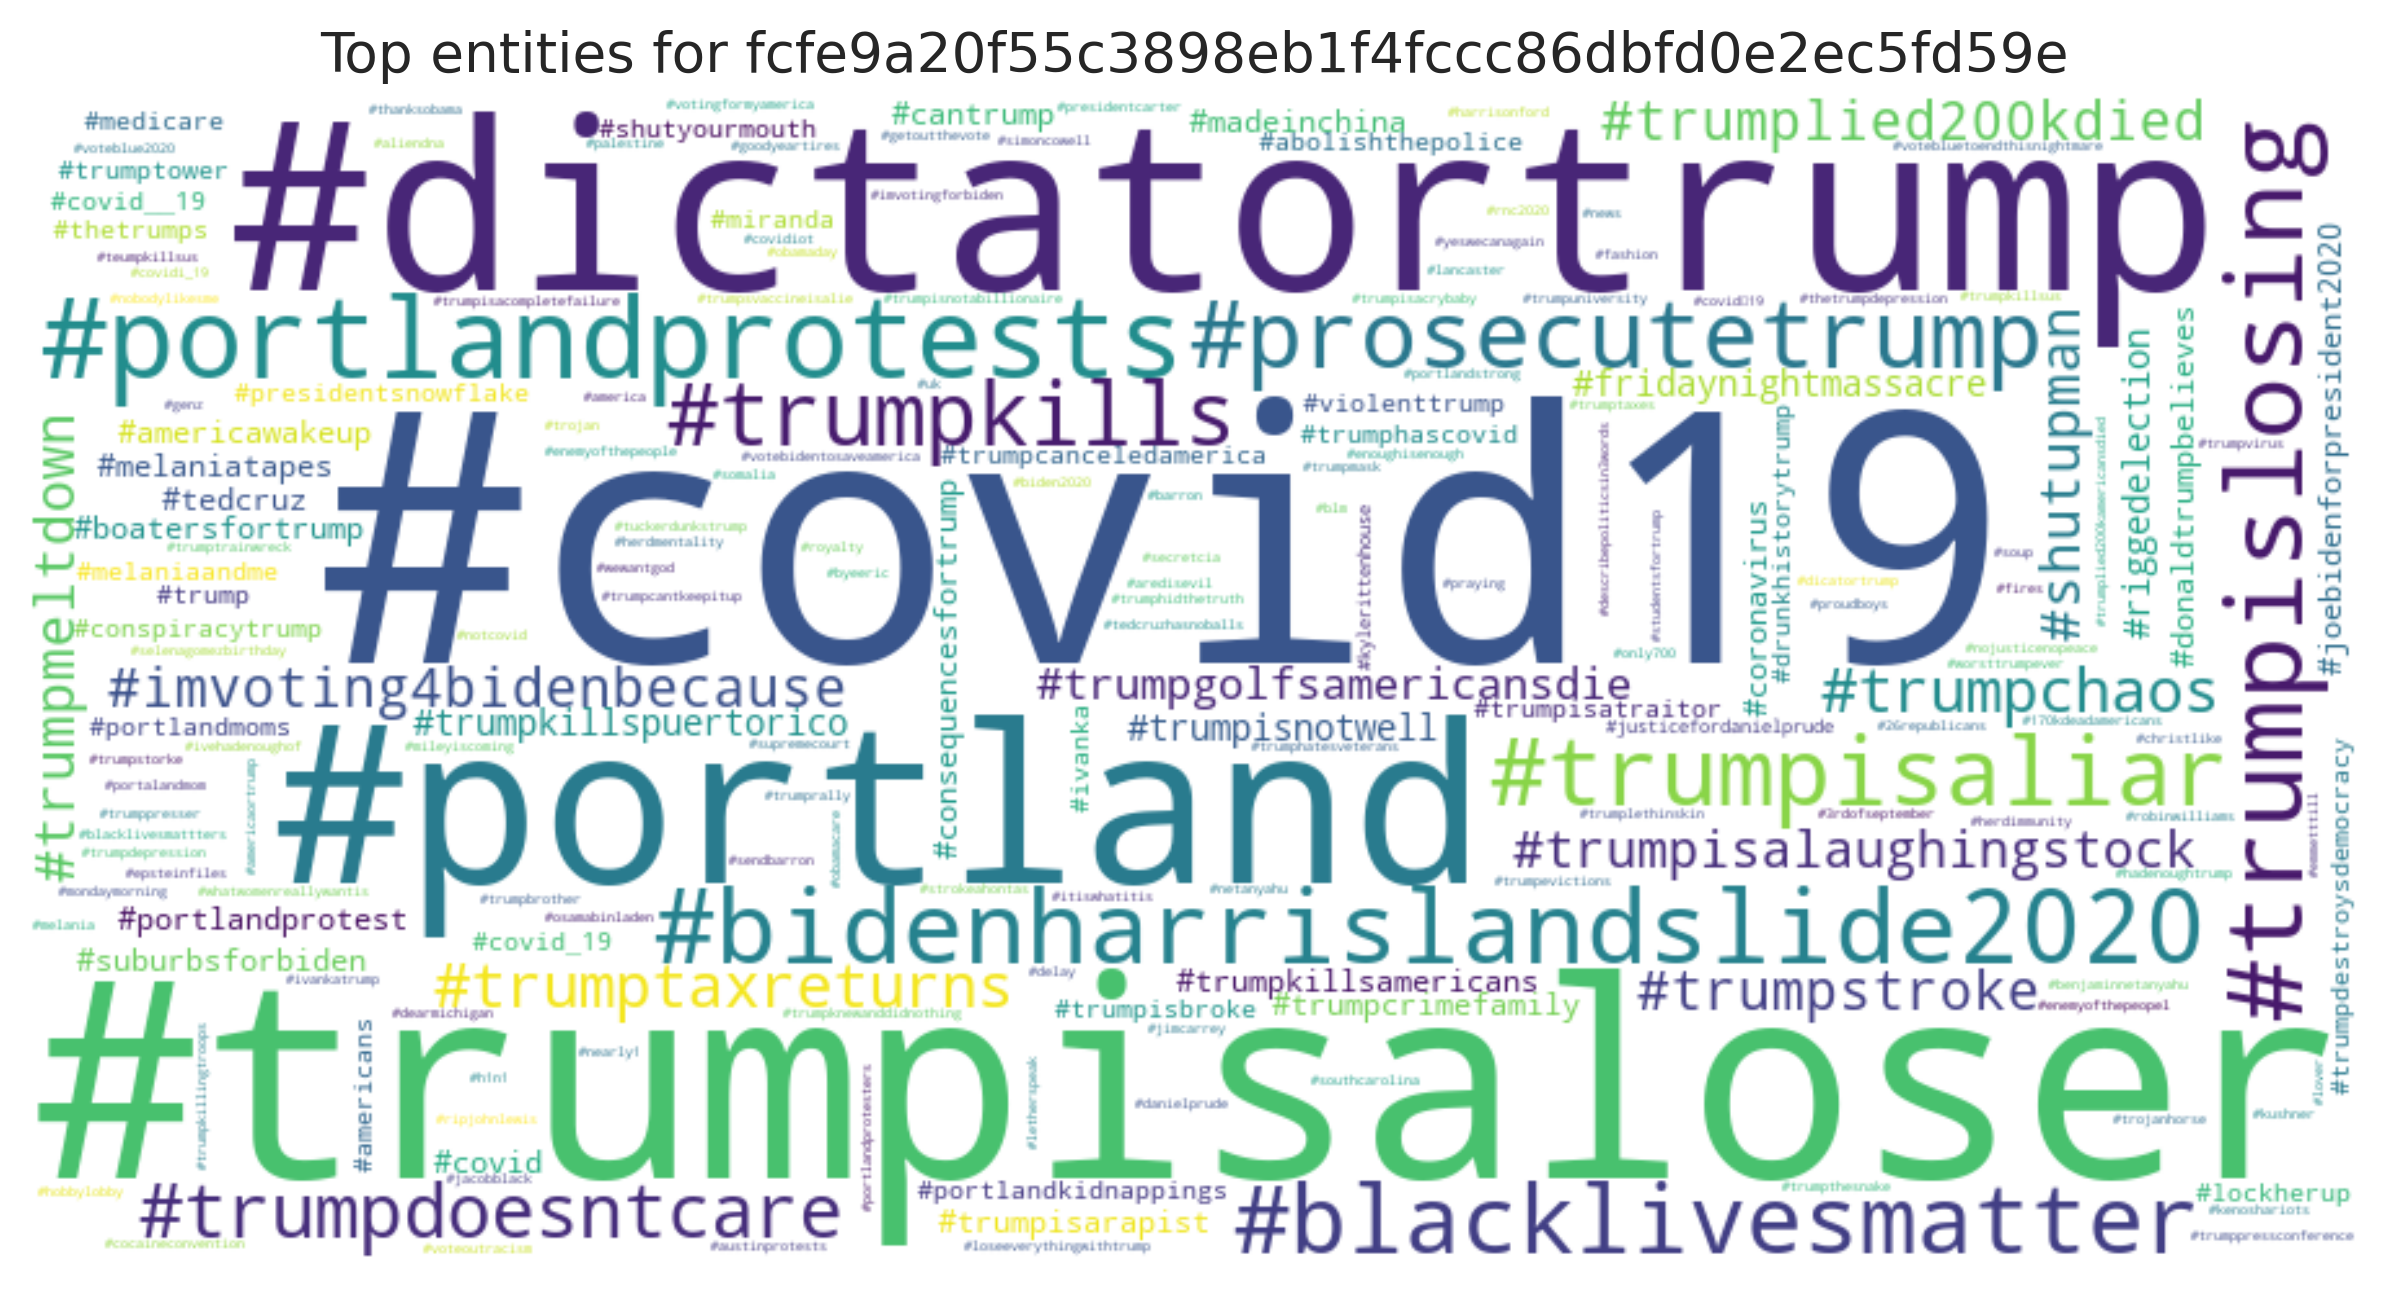

The file beside this chart, header and first rows:
entity, count
#covid19, 13
#trumpisaloser, 13
#dictatortrump, 9
#portland, 8
#portlandprotests, 8
#trumpislosing, 7
#bidenharrislandslide2020, 7
#trumpisaliar, 6
#blacklivesmatter, 6
#prosecutetrump, 6
#trumpkills, 6
#trumpdoesntcare, 6
#trumptaxreturns, 6
#trumpchaos, 6
#imvoting4bidenbecause, 5
#shutupman, 5
#trumpmeltdown, 5
#trumpstroke, 5
#trumplied200kdied, 5
#trumpisalaughingstock, 5
#trumpgolfsamericansdie, 4
#fridaynightmassacre, 4
#trumpkillspuertorico, 4
#trumpisnotwell, 4
#riggedelection, 4
#madeinchina, 3
#coronavirus, 3
#joebidenforpresident2020, 3
#trumpkillsamericans, 3
#suburbsforbiden, 3
#americawakeup, 3
#portlandprotest, 3
#covid, 3
#trumpisarapist, 3
#melaniatapes, 3
#tedcruz, 3
#boatersfortrump, 3
#trumpcrimefamily, 3
#donaldtrumpbelieves, 3
#consequencesfortrump, 3
#cantrump, 3
#drunkhistorytrump, 2
#medicare, 2
#shutyourmouth, 2
#presidentsnowflake, 2
#thetrumps, 2
#trumpcanceledamerica, 2
#covid_19, 2
#abolishthepolice, 2
#portlandmoms, 2
#americans, 2
#trump, 2
#miranda, 2
#portlandkidnappings, 2
#trumpisbroke, 2
#trumpisatraitor, 2
#ivanka, 2
#trumphascovid, 2
#trumptower, 2
#conspiracytrump, 2
... 135 more rows
